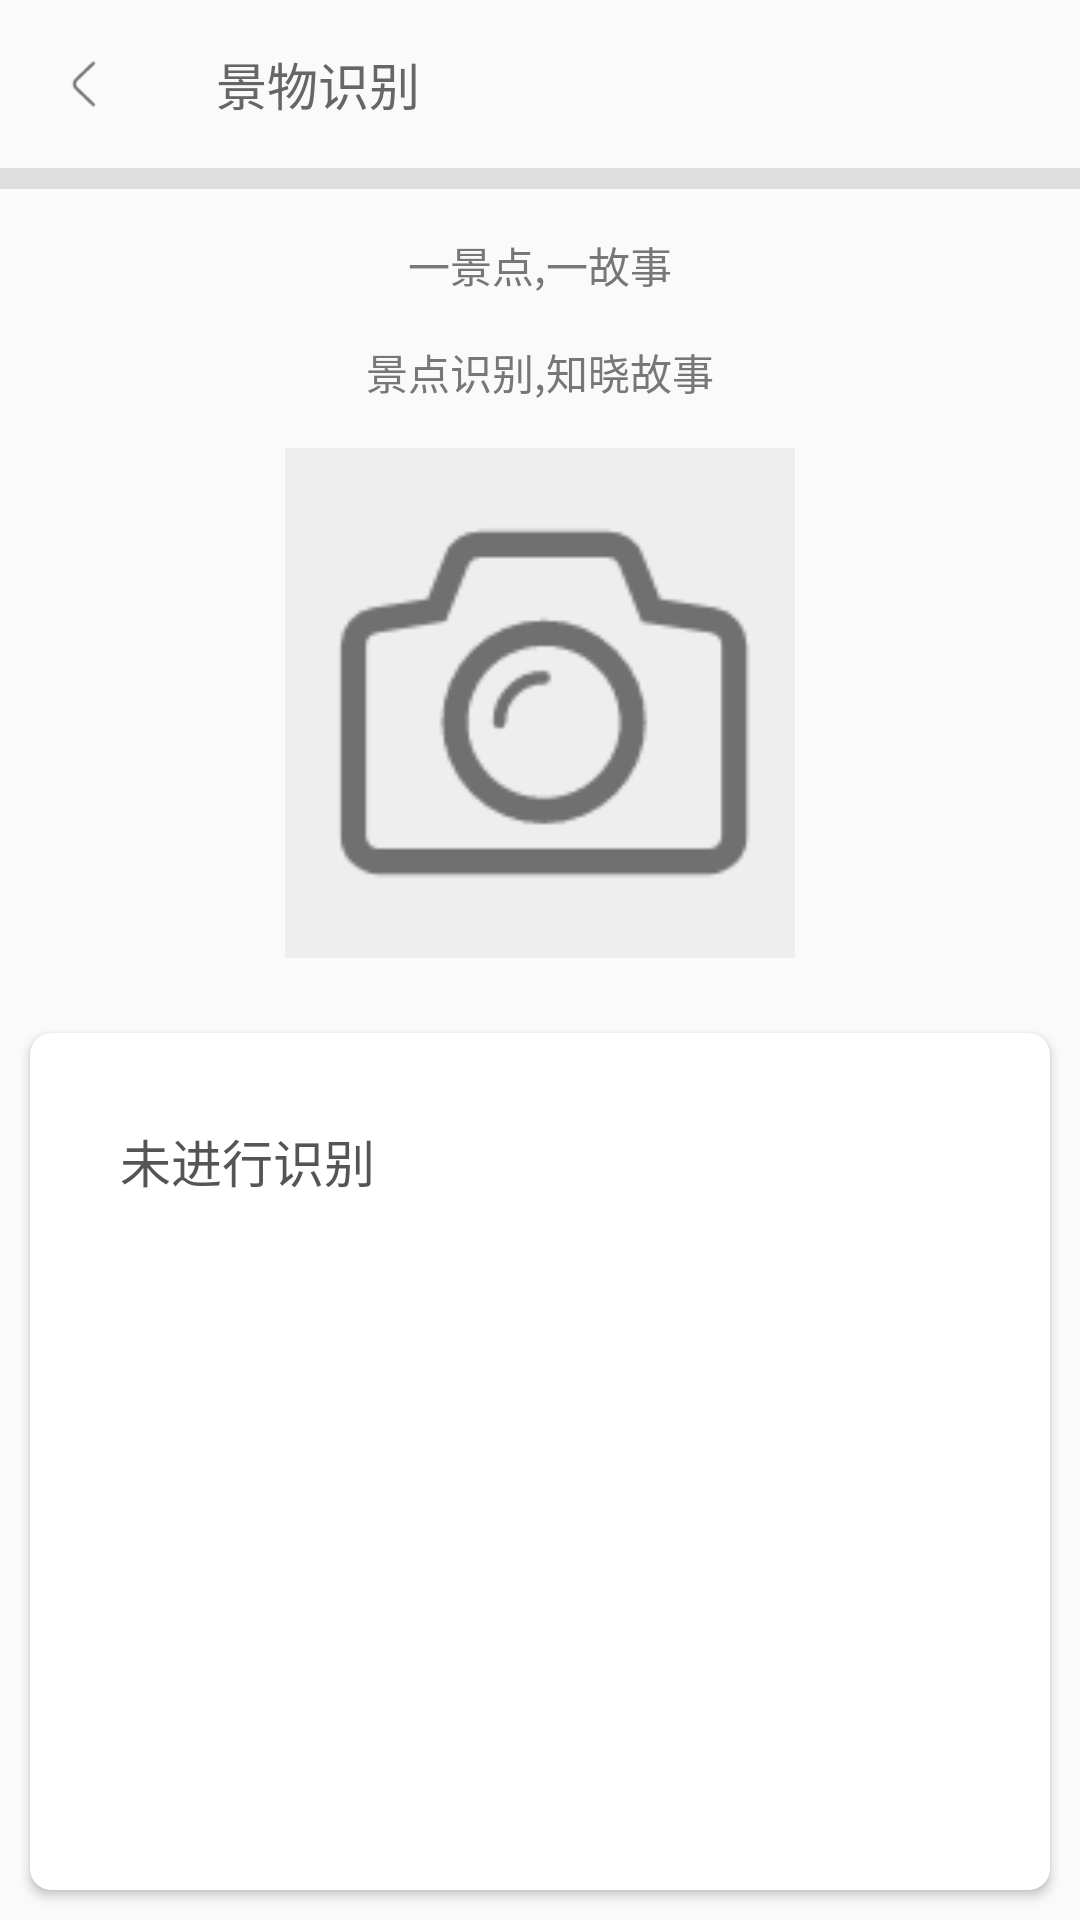

The Android layout XML behind this screen, and the referenced resources:
<!-- AndroidManifest.xml: application theme AppTheme -->
<!-- res/layout/scene_identify_layout.xml -->
<?xml version="1.0" encoding="utf-8"?>
<LinearLayout xmlns:android="http://schemas.android.com/apk/res/android"
    xmlns:app="http://schemas.android.com/apk/res-auto"
    android:layout_width="match_parent"
    android:layout_height="match_parent"
    android:orientation="vertical">

    
    <android.support.v7.widget.Toolbar
        android:id="@+id/toolbar_scenic_identify"
        android:layout_width="match_parent"
        android:layout_height="?attr/actionBarSize"
        android:fitsSystemWindows="true"
        app:navigationIcon="@drawable/return_logo"
        app:title="景物识别"
        app:titleTextAppearance="@style/Toolbar.TitleText"
        app:titleTextColor="#666" />

    <View
        android:layout_width="match_parent"
        android:layout_height="7dp"
        android:background="#dedede" />


    <TextView
        android:layout_width="match_parent"
        android:layout_height="wrap_content"
        android:layout_marginTop="15dp"
        android:gravity="center"
        android:text="一景点,一故事"
        android:textColor="#777" />

    <TextView
        android:layout_width="match_parent"
        android:layout_height="wrap_content"
        android:layout_marginTop="15dp"
        android:gravity="center"
        android:text="景点识别,知晓故事"
        android:textColor="#777" />

    <RelativeLayout
        android:layout_width="match_parent"
        android:layout_height="wrap_content">

        <ImageView
            android:id="@+id/im_scenic_identify"
            android:layout_width="170dp"
            android:layout_height="170dp"
            android:layout_centerInParent="true"
            android:layout_marginTop="30dp"
            android:background="@drawable/bg_scenic_identify_frame"
            android:src="@drawable/camera" />

    </RelativeLayout>

    <android.support.v7.widget.CardView
        android:layout_width="match_parent"
        android:layout_height="match_parent"
        android:layout_margin="10dp"
        app:cardCornerRadius="7dp">

        
        <ScrollView
            android:layout_width="match_parent"
            android:layout_height="match_parent">

            <TextView
                android:id="@+id/tv_scenic_describe"
                android:layout_width="match_parent"
                android:layout_height="wrap_content"
                android:textSize="17sp"
                android:textColor="#555"
                android:padding="30dp"
                android:text="未进行识别" />

        </ScrollView>
    </android.support.v7.widget.CardView>

</LinearLayout>
<!-- resources referenced by this layout -->
<resources>
  <!-- drawable bg_scenic_identify_frame (drawable) -->
  <?xml version="1.0" encoding="utf-8"?>
  <shape xmlns:android="http://schemas.android.com/apk/res/android"
      android:shape="rectangle">
  
      <padding android:left="8dp" android:right="8dp" android:bottom="5dp" android:top="5dp"/>
      <solid android:color="#eee"/>
  
  </shape>
  <!-- drawable camera: png bitmap (drawable-xhdpi, 3562 bytes) -->
  <!-- drawable return_logo: png bitmap (drawable-xhdpi, 426 bytes) -->
  <style name="Toolbar.TitleText" parent="TextAppearance.Widget.AppCompat.Toolbar.Title">
          <item name="android:textSize">17sp</item>
      </style>
  <style name="AppTheme" parent="Theme.AppCompat.Light.NoActionBar">
          
          <item name="colorPrimary">@color/colorPrimary</item>
          <item name="colorPrimaryDark">@color/colorPrimary</item>
          <item name="colorAccent">@color/colorAccent</item>
      </style>
  <color name="colorPrimary">#3F51B5</color>
  <color name="colorAccent">#FF4081</color>
</resources>
